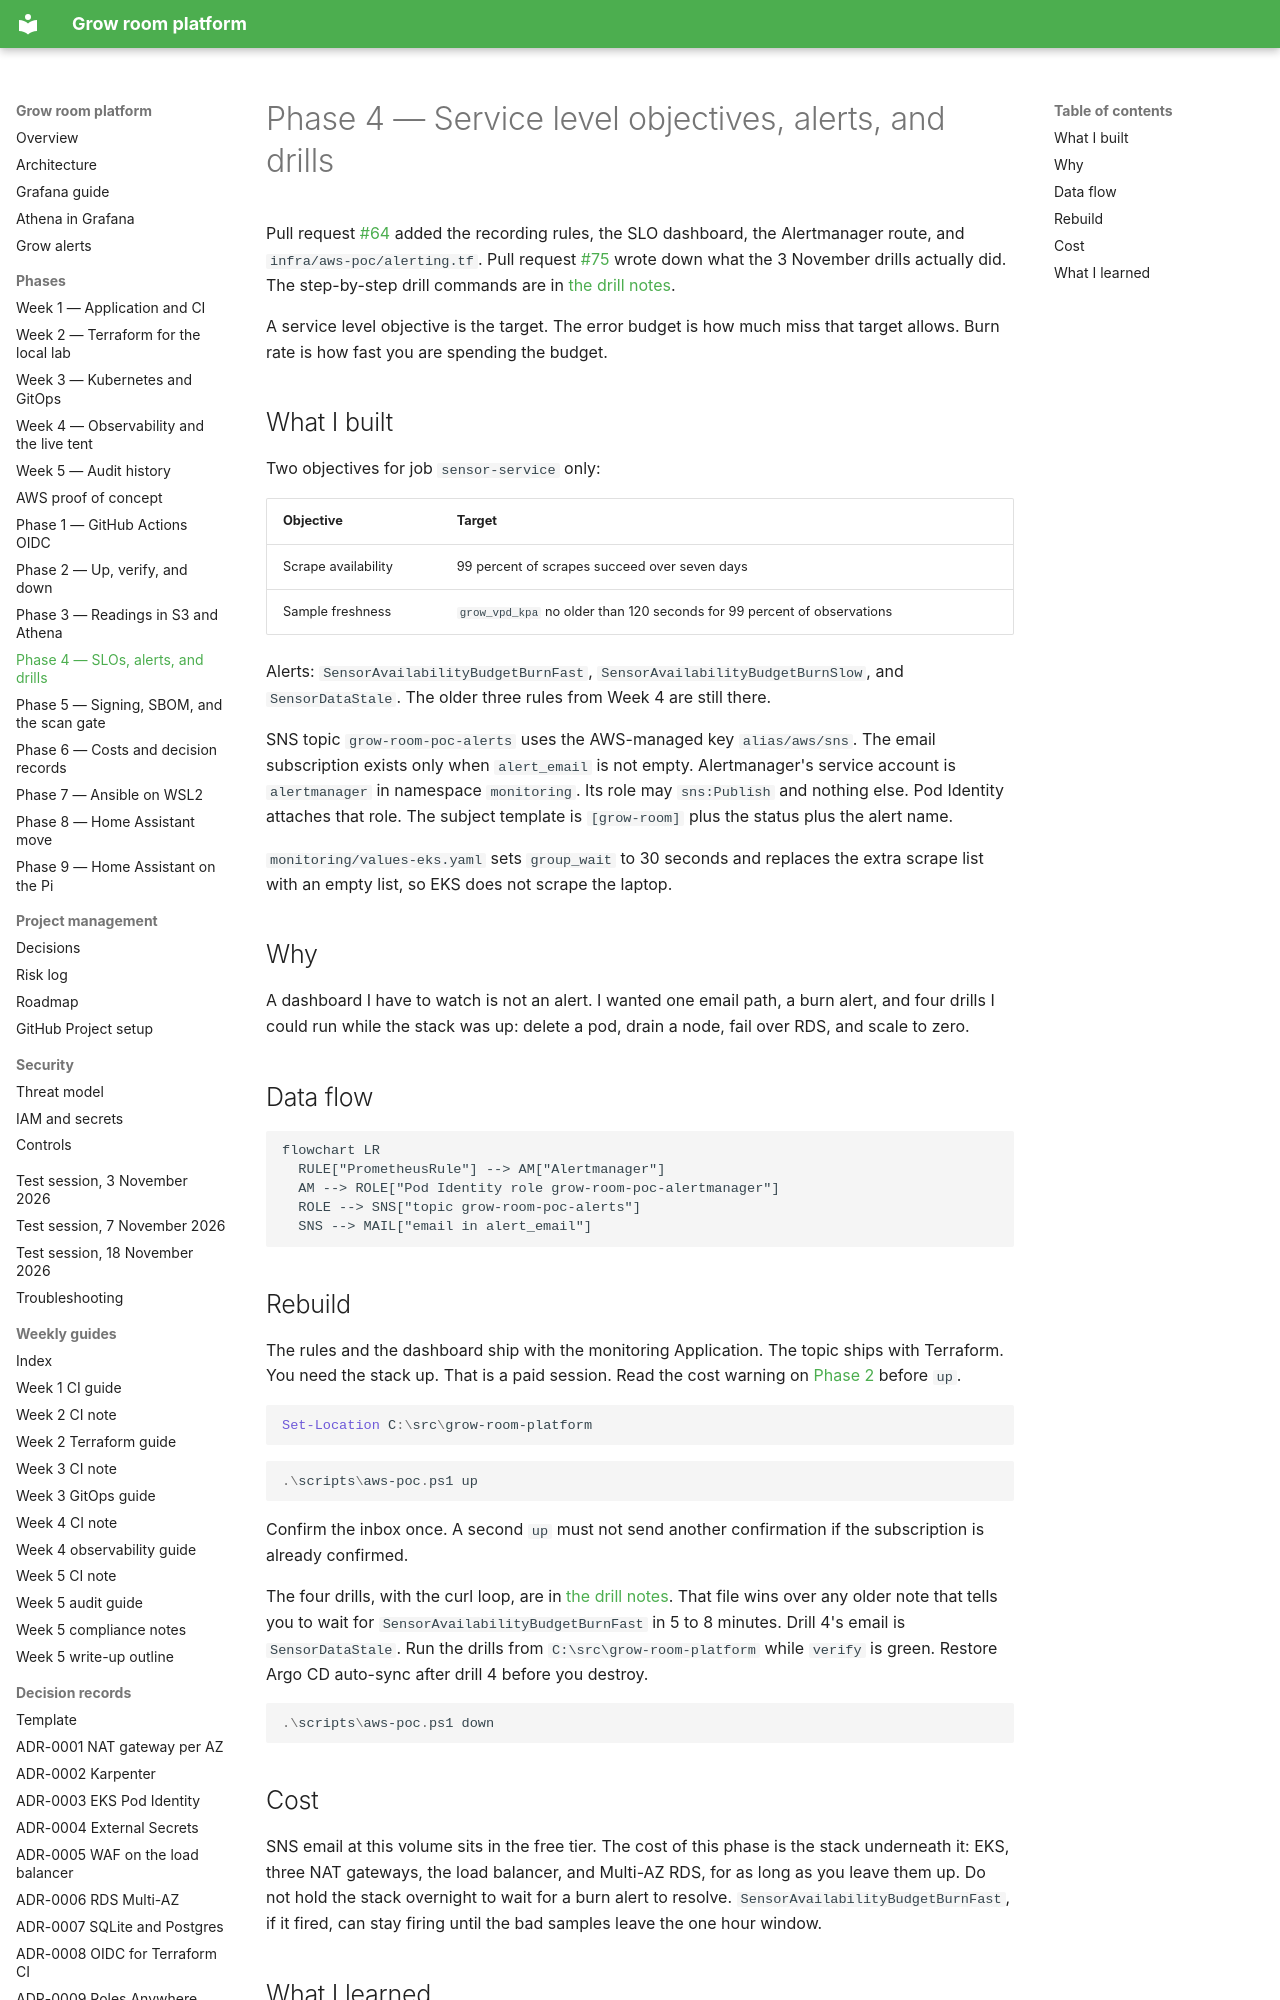

repository: TontoBlanco/grow-room-platform · page: phases/phase-4-slos-and-drills/index.html · generator: mkdocs

# Phase 4 — Service level objectives, alerts, and drills

Pull request [#64](https://github.com/TontoBlanco/grow-room-platform/pull/64) added the recording rules, the SLO dashboard, the Alertmanager route, and `infra/aws-poc/alerting.tf`. Pull request [#75](https://github.com/TontoBlanco/grow-room-platform/pull/75) wrote down what the 3 November drills actually did. The step-by-step drill commands are in [the drill notes](../aws-poc/DRILLS.md).

A service level objective is the target. The error budget is how much miss that target allows. Burn rate is how fast you are spending the budget.

## What I built

Two objectives for job `sensor-service` only:

| Objective | Target |
| --- | --- |
| Scrape availability | 99 percent of scrapes succeed over seven days |
| Sample freshness | `grow_vpd_kpa` no older than 120 seconds for 99 percent of observations |

Alerts: `SensorAvailabilityBudgetBurnFast`, `SensorAvailabilityBudgetBurnSlow`, and `SensorDataStale`. The older three rules from Week 4 are still there.

SNS topic `grow-room-poc-alerts` uses the AWS-managed key `alias/aws/sns`. The email subscription exists only when `alert_email` is not empty. Alertmanager's service account is `alertmanager` in namespace `monitoring`. Its role may `sns:Publish` and nothing else. Pod Identity attaches that role. The subject template is `[grow-room]` plus the status plus the alert name.

`monitoring/values-eks.yaml` sets `group_wait` to 30 seconds and replaces the extra scrape list with an empty list, so EKS does not scrape the laptop.

## Why

A dashboard I have to watch is not an alert. I wanted one email path, a burn alert, and four drills I could run while the stack was up: delete a pod, drain a node, fail over RDS, and scale to zero.

## Data flow

```mermaid
flowchart LR
  RULE["PrometheusRule"] --> AM["Alertmanager"]
  AM --> ROLE["Pod Identity role grow-room-poc-alertmanager"]
  ROLE --> SNS["topic grow-room-poc-alerts"]
  SNS --> MAIL["email in alert_email"]
```

## Rebuild

The rules and the dashboard ship with the monitoring Application. The topic ships with Terraform. You need the stack up. That is a paid session. Read the cost warning on [Phase 2](phase-2-up-verify-down.md) before `up`.

```powershell
Set-Location C:\src\grow-room-platform
```

```powershell
.\scripts\aws-poc.ps1 up
```

Confirm the inbox once. A second `up` must not send another confirmation if the subscription is already confirmed.

The four drills, with the curl loop, are in [the drill notes](../aws-poc/DRILLS.md). That file wins over any older note that tells you to wait for `SensorAvailabilityBudgetBurnFast` in 5 to 8 minutes. Drill 4's email is `SensorDataStale`. Run the drills from `C:\src\grow-room-platform` while `verify` is green. Restore Argo CD auto-sync after drill 4 before you destroy.

```powershell
.\scripts\aws-poc.ps1 down
```

## Cost

SNS email at this volume sits in the free tier. The cost of this phase is the stack underneath it: EKS, three NAT gateways, the load balancer, and Multi-AZ RDS, for as long as you leave them up. Do not hold the stack overnight to wait for a burn alert to resolve. `SensorAvailabilityBudgetBurnFast`, if it fired, can stay firing until the bad samples leave the one hour window.
